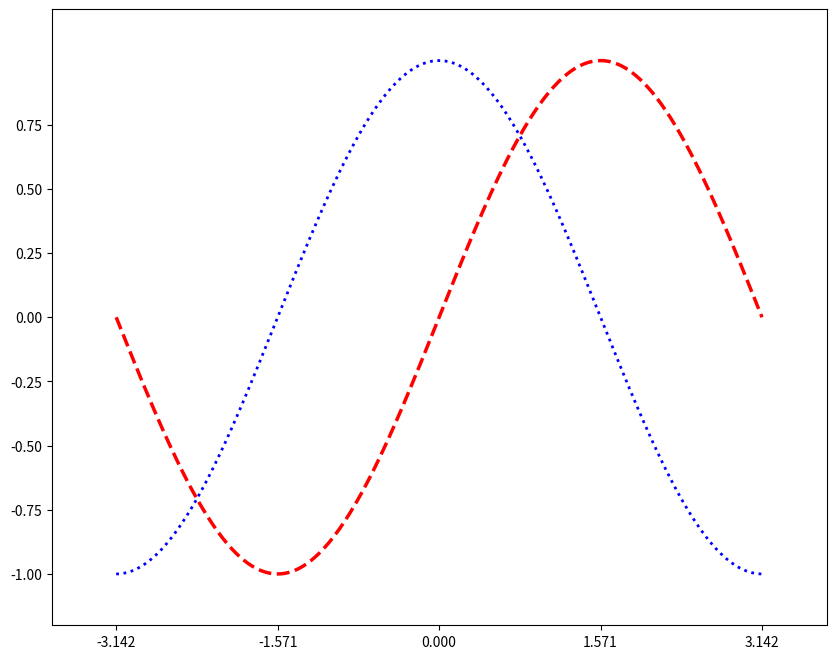

Here is the Python script that generated this plot:
# 2.3 Setting ticks
# import necessary libraries
import matplotlib.pyplot as pl
import numpy as np


n = 256
X = np.linspace(-np.pi, np.pi, n, endpoint=True)
C, S = np.cos(X), np.sin(X)
pl.figure(figsize=(10, 8), dpi=80)
pl.plot(X, C, color="blue", linewidth=2, linestyle=":")
pl.plot(X, S, color="red",  linewidth=2.5, linestyle="--")
pl.xlim(X.min() * 1.2, X.max() * 1.2)
pl.ylim(C.min() * 1.2, C.max() * 1.2)

# set ticks to show more significant values
pl.xticks([-np.pi, -np.pi/2, 0, np.pi/2, np.pi])
pl.yticks(np.arange(C.min(),C.max(),0.25))

print("2.3 Setting plot ticks")
pl.show()